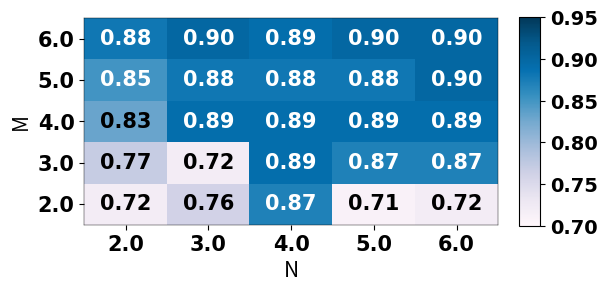

Generate this figure with matplotlib:
from matplotlib import pyplot as plt
from matplotlib import font_manager
import seaborn as sns
import matplotlib.colors as mcolors
import numpy as np
import pandas as pd
import matplotlib.cm as cm



def draw_heat_w():
    font = {'family': 'Times New Roman', 'weight': 'bold'}

    fig, axes_l = plt.subplots()
    fig.set_size_inches(7, 4)

    a = [0.88, 0.90, 0.89, 0.90, 0.90]
    b = [0.85, 0.88, 0.88, 0.88, 0.90]
    c = [0.83, 0.89, 0.89, 0.89, 0.89]
    d = [0.77, 0.72, 0.89, 0.87, 0.87]
    e = [0.72, 0.76, 0.87, 0.71, 0.72]

    dataf = np.array([a, b, c, d, e])

    # 创建一个带有透明度的颜色映射
    cmap = cm.get_cmap('PuBu').copy()
    cmap.set_under(color='white', alpha=0.0)  # 设置最小值以下颜色为全透明的白色
    cmap.set_over(color='blue', alpha=0.2)  # 设置最大值以上颜色为半透明的蓝色
    cmap.set_bad(color='red', alpha=0)      # 设置无效数据的颜色（如果有NaN值）

    axes_l.set_ylabel('M', fontsize=15)
    datalist_shortname = ["6.0", "5.0", "4.0", "3.0", "2.0"]
    axes_l.set_yticks(range(len(datalist_shortname)))
    axes_l.set_yticklabels(datalist_shortname, fontsize=15, fontdict=font)

    axes_l.set_xlabel('N', fontsize=15)
    axes_l.set_xticks([0, 1, 2, 3, 4])
    axes_l.set_xticklabels([2.0, 3.0, 4.0, 5.0, 6.0], fontsize=15, fontdict=font)

    # 设置边框
    for edge, spine in axes_l.spines.items():
        spine.set_visible(True)
        spine.set_linewidth(0.3)
        spine.set_edgecolor('black')

    norm = mcolors.Normalize(vmin=0.70, vmax=0.95)  # 设置规范化的最小和最大值
    im = axes_l.imshow(dataf, cmap=cmap, norm=norm, aspect=0.5)

    for m in range(dataf.shape[0]):
        for n in range(dataf.shape[1]):
            value = dataf[m, n]
            text_color = "black" if value < 0.85 else "white"
            text_value = f'{value:.2f}' if not np.isnan(value) else '-'
            axes_l.text(n, m, text_value, ha='center', va='center', color=text_color, fontsize=15, fontdict=font)

    cax2 = fig.add_axes([0.77, 0.255, 0.03, 0.77 * axes_l.get_position().height])
    clb2 = fig.colorbar(im, ax=axes_l, fraction=0.03, pad=0.1, cax=cax2)
    for l in clb2.ax.yaxis.get_ticklabels():
        l.set_family('Times New Roman')
        l.set_fontweight('bold')
        l.set_fontsize(14)
    clb2.update_ticks()

    fig.subplots_adjust(left=0.076, bottom=0.258, right=0.813, top=0.775, wspace=0.1, hspace=0.1)

    plt.show()
    fig.savefig("wo_cond.png", bbox_inches='tight')
    fig.savefig("m_n_hyper.pdf", bbox_inches='tight')

draw_heat_w()

